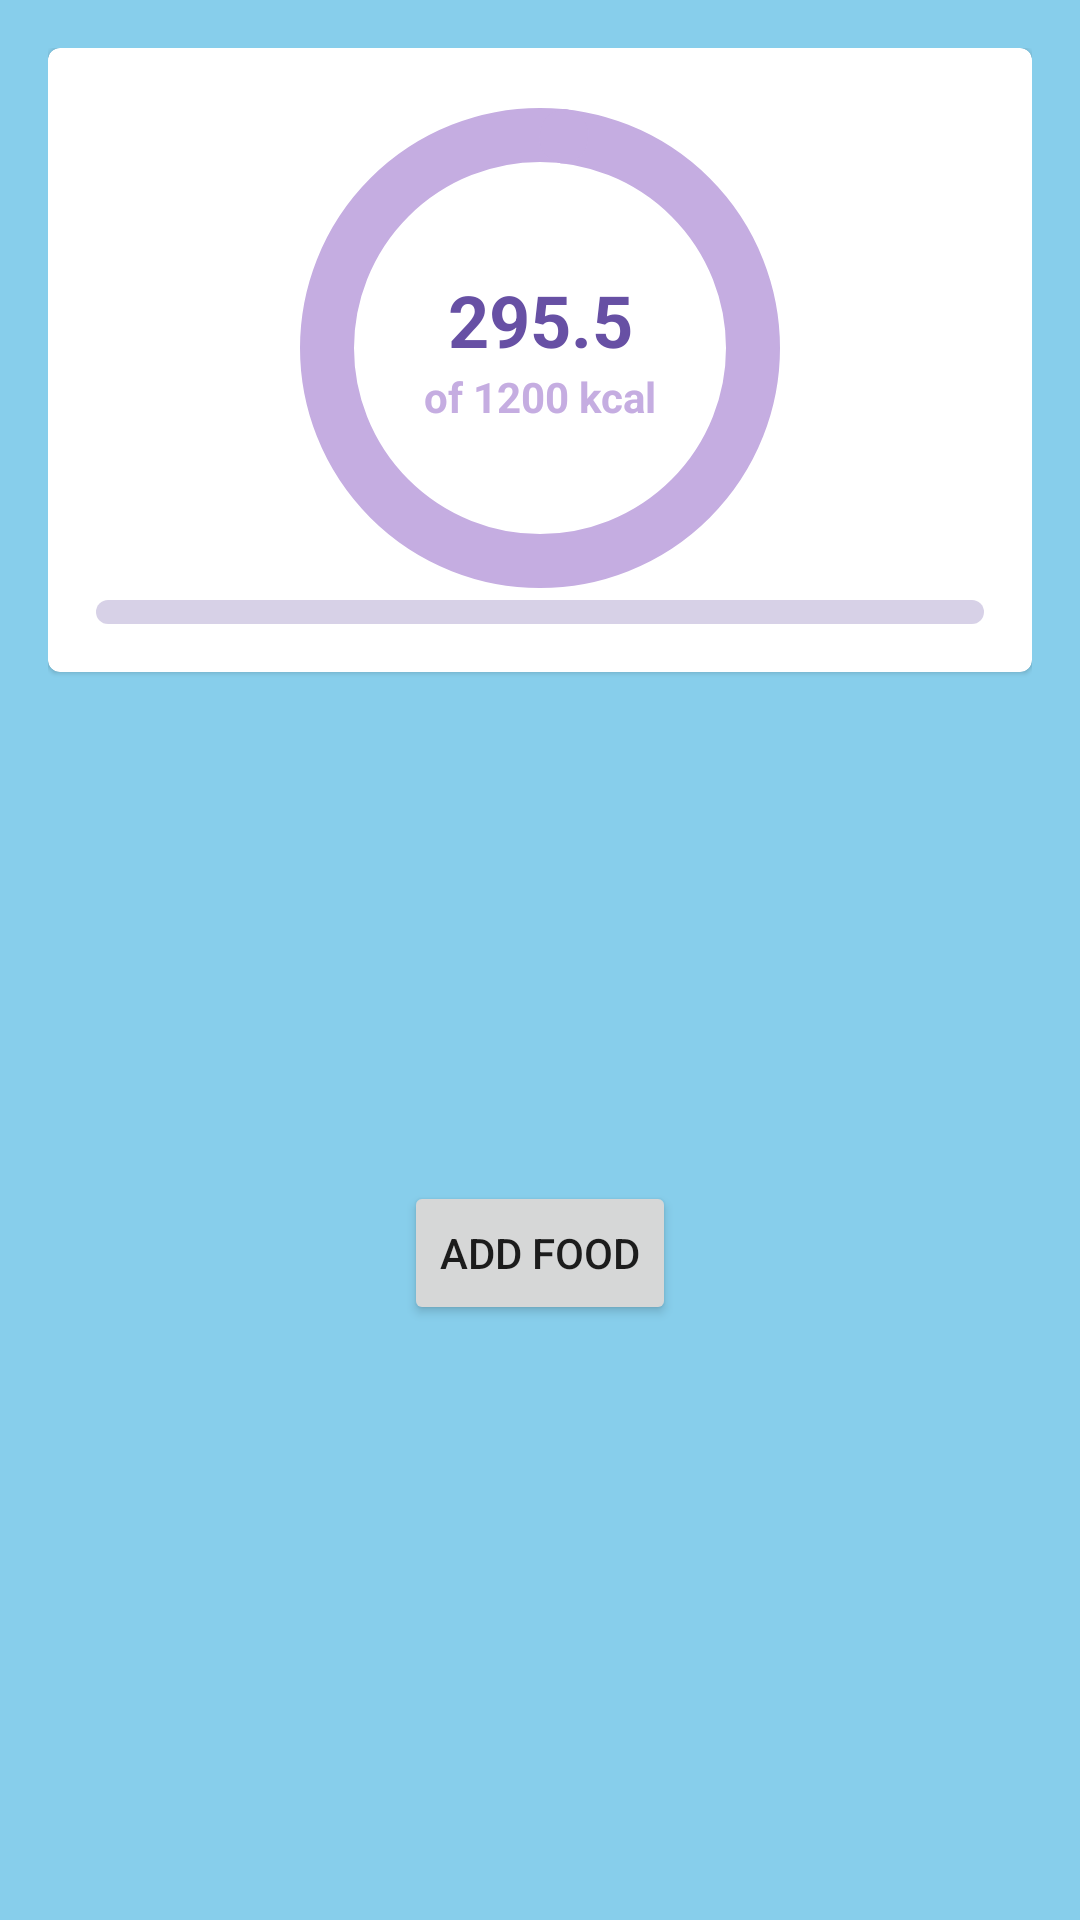

This screen was rendered from an Android layout file. Write that file and the resources it references.
<!-- AndroidManifest.xml: application theme Theme.FinalProject -->
<!-- res/layout/fragment_ui_testing.xml -->
<?xml version="1.0" encoding="utf-8"?>
<androidx.constraintlayout.widget.ConstraintLayout xmlns:android="http://schemas.android.com/apk/res/android"
    xmlns:tools="http://schemas.android.com/tools"
    android:layout_width="match_parent"
    android:layout_height="match_parent"
    xmlns:app="http://schemas.android.com/apk/res-auto"
    android:background="#87CEEB"
    android:padding="16dp"
    tools:context=".uiTestingFragment">

    <com.google.android.material.card.MaterialCardView
        android:id="@+id/materialCardView"
        android:layout_width="match_parent"
        android:layout_height="wrap_content"
        app:layout_constraintEnd_toEndOf="parent"
        app:layout_constraintStart_toStartOf="parent"
        app:layout_constraintTop_toTopOf="parent"
        >

        <androidx.constraintlayout.widget.ConstraintLayout
            android:layout_width="match_parent"
            android:layout_height="match_parent"
            android:padding="16dp">

            <com.google.android.material.progressindicator.CircularProgressIndicator
                android:id="@+id/circularProgressIndicator"
                android:layout_width="wrap_content"
                android:layout_height="wrap_content"
                android:progress="25"
                app:indicatorSize="160dp"
                app:layout_constraintEnd_toEndOf="parent"
                app:layout_constraintStart_toStartOf="parent"
                app:layout_constraintTop_toTopOf="parent"
                app:layout_editor_absoluteY="16dp"
                app:trackColor="#C5ADE1"
                app:trackCornerRadius="8dp"
                app:trackThickness="18dp" />

            <TextView
                android:id="@+id/calories_eaten"
                android:layout_width="wrap_content"
                android:layout_height="wrap_content"
                android:text="@string/_295_5"
                android:textColor="#FF6750A4"
                android:textSize="24sp"
                android:textStyle="bold"
                app:layout_constraintBottom_toTopOf="@+id/total_calories"
                app:layout_constraintEnd_toEndOf="@+id/circularProgressIndicator"
                app:layout_constraintHorizontal_bias="0.5"
                app:layout_constraintStart_toStartOf="@+id/circularProgressIndicator"
                app:layout_constraintTop_toTopOf="parent"
                app:layout_constraintVertical_chainStyle="packed" />

            <TextView
                android:id="@+id/total_calories"
                android:layout_width="wrap_content"
                android:layout_height="wrap_content"
                android:text="@string/of_1200_kcal"
                android:textColor="#C5ADE1"
                android:textStyle="bold"
                app:layout_constraintBottom_toBottomOf="@+id/circularProgressIndicator"
                app:layout_constraintEnd_toEndOf="@+id/circularProgressIndicator"
                app:layout_constraintHorizontal_bias="0.5"
                app:layout_constraintStart_toStartOf="@+id/circularProgressIndicator"
                app:layout_constraintTop_toBottomOf="@+id/calories_eaten" />

            <com.google.android.material.progressindicator.LinearProgressIndicator
                android:layout_width="0dp"
                android:layout_height="wrap_content"
                android:progress="15"
                app:layout_constraintEnd_toEndOf="parent"
                app:layout_constraintStart_toStartOf="parent"
                app:layout_constraintTop_toBottomOf="@+id/circularProgressIndicator"
                app:trackCornerRadius="8dp"
                app:trackThickness="8dp">

            </com.google.android.material.progressindicator.LinearProgressIndicator>

            
            


        </androidx.constraintlayout.widget.ConstraintLayout>
    </com.google.android.material.card.MaterialCardView>

    <Button
        android:id="@+id/add_food_button"
        android:layout_width="wrap_content"
        android:layout_height="wrap_content"
        android:text="@string/add_food"
        app:layout_constraintBottom_toBottomOf="parent"
        app:layout_constraintEnd_toEndOf="parent"
        app:layout_constraintStart_toStartOf="parent"
        app:layout_constraintTop_toBottomOf="@+id/materialCardView"
        app:layout_constraintVertical_bias="0.482" />


</androidx.constraintlayout.widget.ConstraintLayout>
<!-- resources referenced by this layout -->
<resources>
  <string name="_295_5">295.5</string>
  <string name="add_food">Add Food</string>
  <string name="of_1200_kcal">of 1200 kcal</string>
  <style name="Theme.FinalProject" parent="Theme.MaterialComponents.DayNight.DarkActionBar">
  
      
          <item name="colorPrimary">#FF6750A4</item>
          <item name="colorPrimaryVariant">@color/black</item>
          <item name="colorOnPrimary">@color/white</item>
          
          <item name="colorSecondary">@color/teal_200</item>
          <item name="colorSecondaryVariant">@color/teal_700</item>
          <item name="colorOnSecondary">@color/black</item>
          
          <item name="android:statusBarColor" tools:targetApi="l">?attr/colorPrimaryVariant</item>
          
      </style>
  <!-- not gathered from this repository: default colours our renderer supplied (Android Studio template values) -->
  <color name="teal_200">#FF03DAC5</color>
  <color name="teal_700">#FF018786</color>
  <color name="black">#FF000000</color>
  <color name="white">#FFFFFFFF</color>
</resources>
